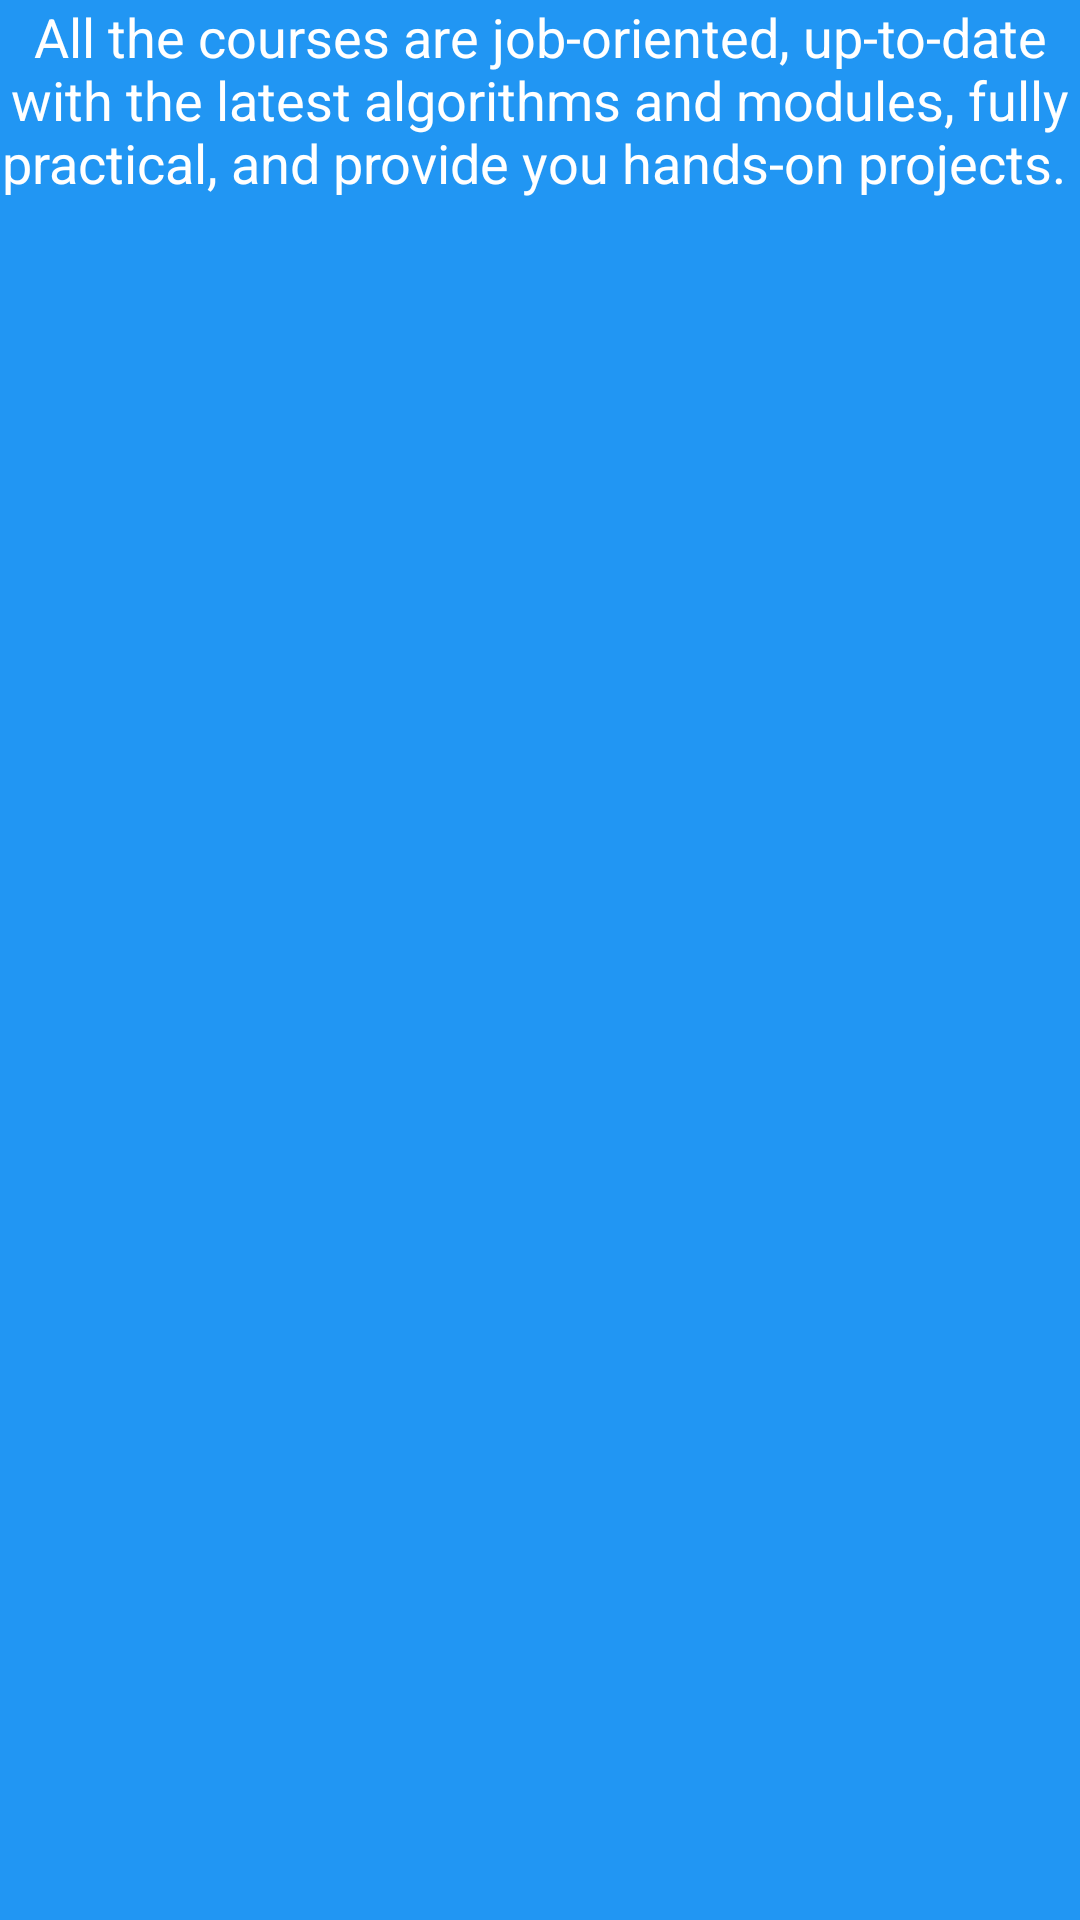

Produce the Android XML layout that renders to this screen, including the resource entries it uses.
<!-- AndroidManifest.xml: application theme Theme.AndroidTut -->
<!-- res/layout/fragment_top_turnover.xml -->
<?xml version="1.0" encoding="utf-8"?>
<FrameLayout xmlns:android="http://schemas.android.com/apk/res/android"
    xmlns:tools="http://schemas.android.com/tools"
    android:layout_width="match_parent"
    android:layout_height="match_parent"
    tools:context=".TopTurnoverFragment"
    android:background="@color/md_blue_500"
    >

    
    <TextView
        android:layout_width="match_parent"
        android:layout_height="match_parent"
        android:text="@string/tvDummyTxt"
        android:textSize="18sp"
        android:textAlignment="center"
        android:textColor="@color/white"
        />

</FrameLayout>
<!-- resources referenced by this layout -->
<resources>
  <color name="md_blue_500">#2196F3</color>
  <color name="white">#FFFFFFFF</color>
  <string name="tvDummyTxt">"All the courses are job-oriented, up-to-date with the latest algorithms and modules, fully practical, and provide you hands-on projects. "</string>
  <style name="Theme.AndroidTut" parent="Theme.MaterialComponents.Light.DarkActionBar">
          
          <item name="colorPrimary">#FF0159</item>
          <item name="colorPrimaryVariant">#B3000F</item>
          <item name="colorOnPrimary">@color/white</item>
          
          <item name="colorSecondary">#2196F3</item>
          <item name="colorSecondaryVariant">#016ABA</item>
          <item name="colorOnSecondary">#FFFFFF</item>
          
          <item name="android:statusBarColor">?attr/colorPrimaryVariant</item>
          
      </style>
</resources>
